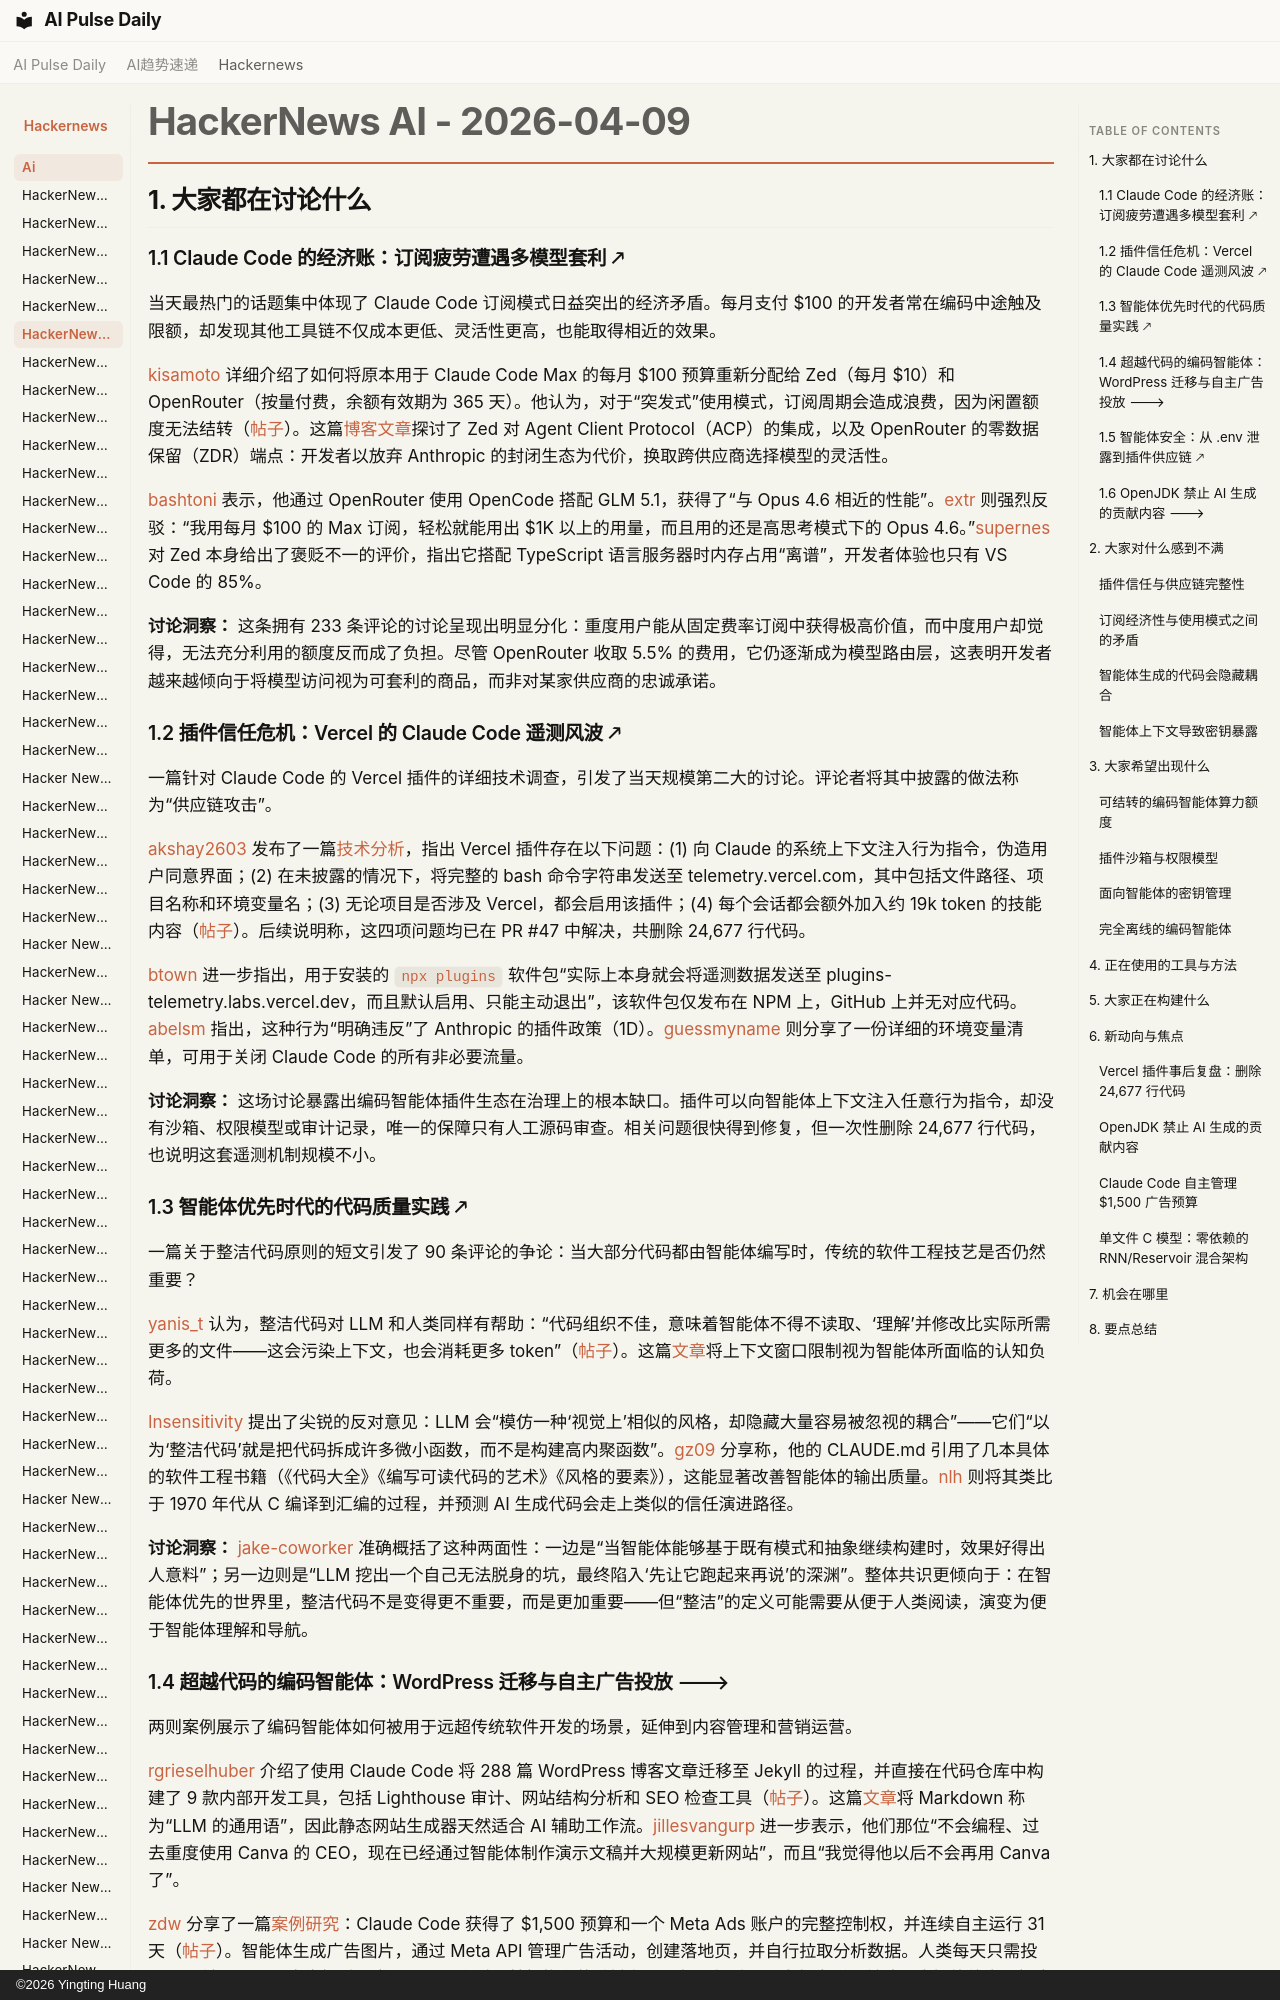

repository: vibewatch/vibewatch.github.io · page: hackernews/ai/2026-04-09.zh/index.html · generator: mkdocs · copyright: ©2026 Yingting Huang

# HackerNews AI - 2026-04-09

## 1. 大家都在讨论什么

### 1.1 Claude Code 的经济账：订阅疲劳遭遇多模型套利 🡕

当天最热门的话题集中体现了 Claude Code 订阅模式日益突出的经济矛盾。每月支付 $100 的开发者常在编码中途触及限额，却发现其他工具链不仅成本更低、灵活性更高，也能取得相近的效果。

[kisamoto](https://news.ycombinator.com/user?id=kisamoto) 详细介绍了如何将原本用于 Claude Code Max 的每月 $100 预算重新分配给 Zed（每月 $10）和 OpenRouter（按量付费，余额有效期为 365 天）。他认为，对于“突发式”使用模式，订阅周期会造成浪费，因为闲置额度无法结转（[帖子](https://news.ycombinator.com/item?id=47700972)）。这篇[博客文章](https://braw.dev/blog/2026-04-06-reallocating-100-month-claude-spend/)探讨了 Zed 对 Agent Client Protocol（ACP）的集成，以及 OpenRouter 的零数据保留（ZDR）端点：开发者以放弃 Anthropic 的封闭生态为代价，换取跨供应商选择模型的灵活性。

[bashtoni](https://news.ycombinator.com/user?id=bashtoni) 表示，他通过 OpenRouter 使用 OpenCode 搭配 GLM 5.1，获得了“与 Opus 4.6 相近的性能”。[extr](https://news.ycombinator.com/user?id=extr) 则强烈反驳：“我用每月 $100 的 Max 订阅，轻松就能用出 $1K 以上的用量，而且用的还是高思考模式下的 Opus 4.6。”[supernes](https://news.ycombinator.com/user?id=supernes) 对 Zed 本身给出了褒贬不一的评价，指出它搭配 TypeScript 语言服务器时内存占用“离谱”，开发者体验也只有 VS Code 的 85%。

**讨论洞察：** 这条拥有 233 条评论的讨论呈现出明显分化：重度用户能从固定费率订阅中获得极高价值，而中度用户却觉得，无法充分利用的额度反而成了负担。尽管 OpenRouter 收取 5.5% 的费用，它仍逐渐成为模型路由层，这表明开发者越来越倾向于将模型访问视为可套利的商品，而非对某家供应商的忠诚承诺。

### 1.2 插件信任危机：Vercel 的 Claude Code 遥测风波 🡕

一篇针对 Claude Code 的 Vercel 插件的详细技术调查，引发了当天规模第二大的讨论。评论者将其中披露的做法称为“供应链攻击”。

[akshay2603](https://news.ycombinator.com/user?id=akshay2603) 发布了一篇[技术分析](https://akshaychugh.xyz/writings/png/vercel-plugin-telemetry)，指出 Vercel 插件存在以下问题：(1) 向 Claude 的系统上下文注入行为指令，伪造用户同意界面；(2) 在未披露的情况下，将完整的 bash 命令字符串发送至 telemetry.vercel.com，其中包括文件路径、项目名称和环境变量名；(3) 无论项目是否涉及 Vercel，都会启用该插件；(4) 每个会话都会额外加入约 19k token 的技能内容（[帖子](https://news.ycombinator.com/item?id=47704881)）。后续说明称，这四项问题均已在 PR #47 中解决，共删除 24,677 行代码。

[btown](https://news.ycombinator.com/user?id=btown) 进一步指出，用于安装的 `npx plugins` 软件包“实际上本身就会将遥测数据发送至 plugins-telemetry.labs.vercel.dev，而且默认启用、只能主动退出”，该软件包仅发布在 NPM 上，GitHub 上并无对应代码。[abelsm](https://news.ycombinator.com/user?id=abelsm) 指出，这种行为“明确违反”了 Anthropic 的插件政策（1D）。[guessmyname](https://news.ycombinator.com/user?id=guessmyname) 则分享了一份详细的环境变量清单，可用于关闭 Claude Code 的所有非必要流量。

**讨论洞察：** 这场讨论暴露出编码智能体插件生态在治理上的根本缺口。插件可以向智能体上下文注入任意行为指令，却没有沙箱、权限模型或审计记录，唯一的保障只有人工源码审查。相关问题很快得到修复，但一次性删除 24,677 行代码，也说明这套遥测机制规模不小。

### 1.3 智能体优先时代的代码质量实践 🡕

一篇关于整洁代码原则的短文引发了 90 条评论的争论：当大部分代码都由智能体编写时，传统的软件工程技艺是否仍然重要？

[yanis_t](https://news.ycombinator.com/user?id=yanis_t) 认为，整洁代码对 LLM 和人类同样有帮助：“代码组织不佳，意味着智能体不得不读取、‘理解’并修改比实际所需更多的文件——这会污染上下文，也会消耗更多 token”（[帖子](https://news.ycombinator.com/item?id=47704285)）。这篇[文章](https://www.yanist.com/clean-code-in-the-age-of-coding-agents/)将上下文窗口限制视为智能体所面临的认知负荷。

[Insensitivity](https://news.ycombinator.com/user?id=Insensitivity) 提出了尖锐的反对意见：LLM 会“模仿一种‘视觉上’相似的风格，却隐藏大量容易被忽视的耦合”——它们“以为‘整洁代码’就是把代码拆成许多微小函数，而不是构建高内聚函数”。[gz09](https://news.ycombinator.com/user?id=gz09) 分享称，他的 CLAUDE.md 引用了几本具体的软件工程书籍（《代码大全》《编写可读代码的艺术》《风格的要素》），这能显著改善智能体的输出质量。[nlh](https://news.ycombinator.com/user?id=nlh) 则将其类比于 1970 年代从 C 编译到汇编的过程，并预测 AI 生成代码会走上类似的信任演进路径。

**讨论洞察：** [jake-coworker](https://news.ycombinator.com/user?id=jake-coworker) 准确概括了这种两面性：一边是“当智能体能够基于既有模式和抽象继续构建时，效果好得出人意料”；另一边则是“LLM 挖出一个自己无法脱身的坑，最终陷入‘先让它跑起来再说’的深渊”。整体共识更倾向于：在智能体优先的世界里，整洁代码不是变得更不重要，而是更加重要——但“整洁”的定义可能需要从便于人类阅读，演变为便于智能体理解和导航。
